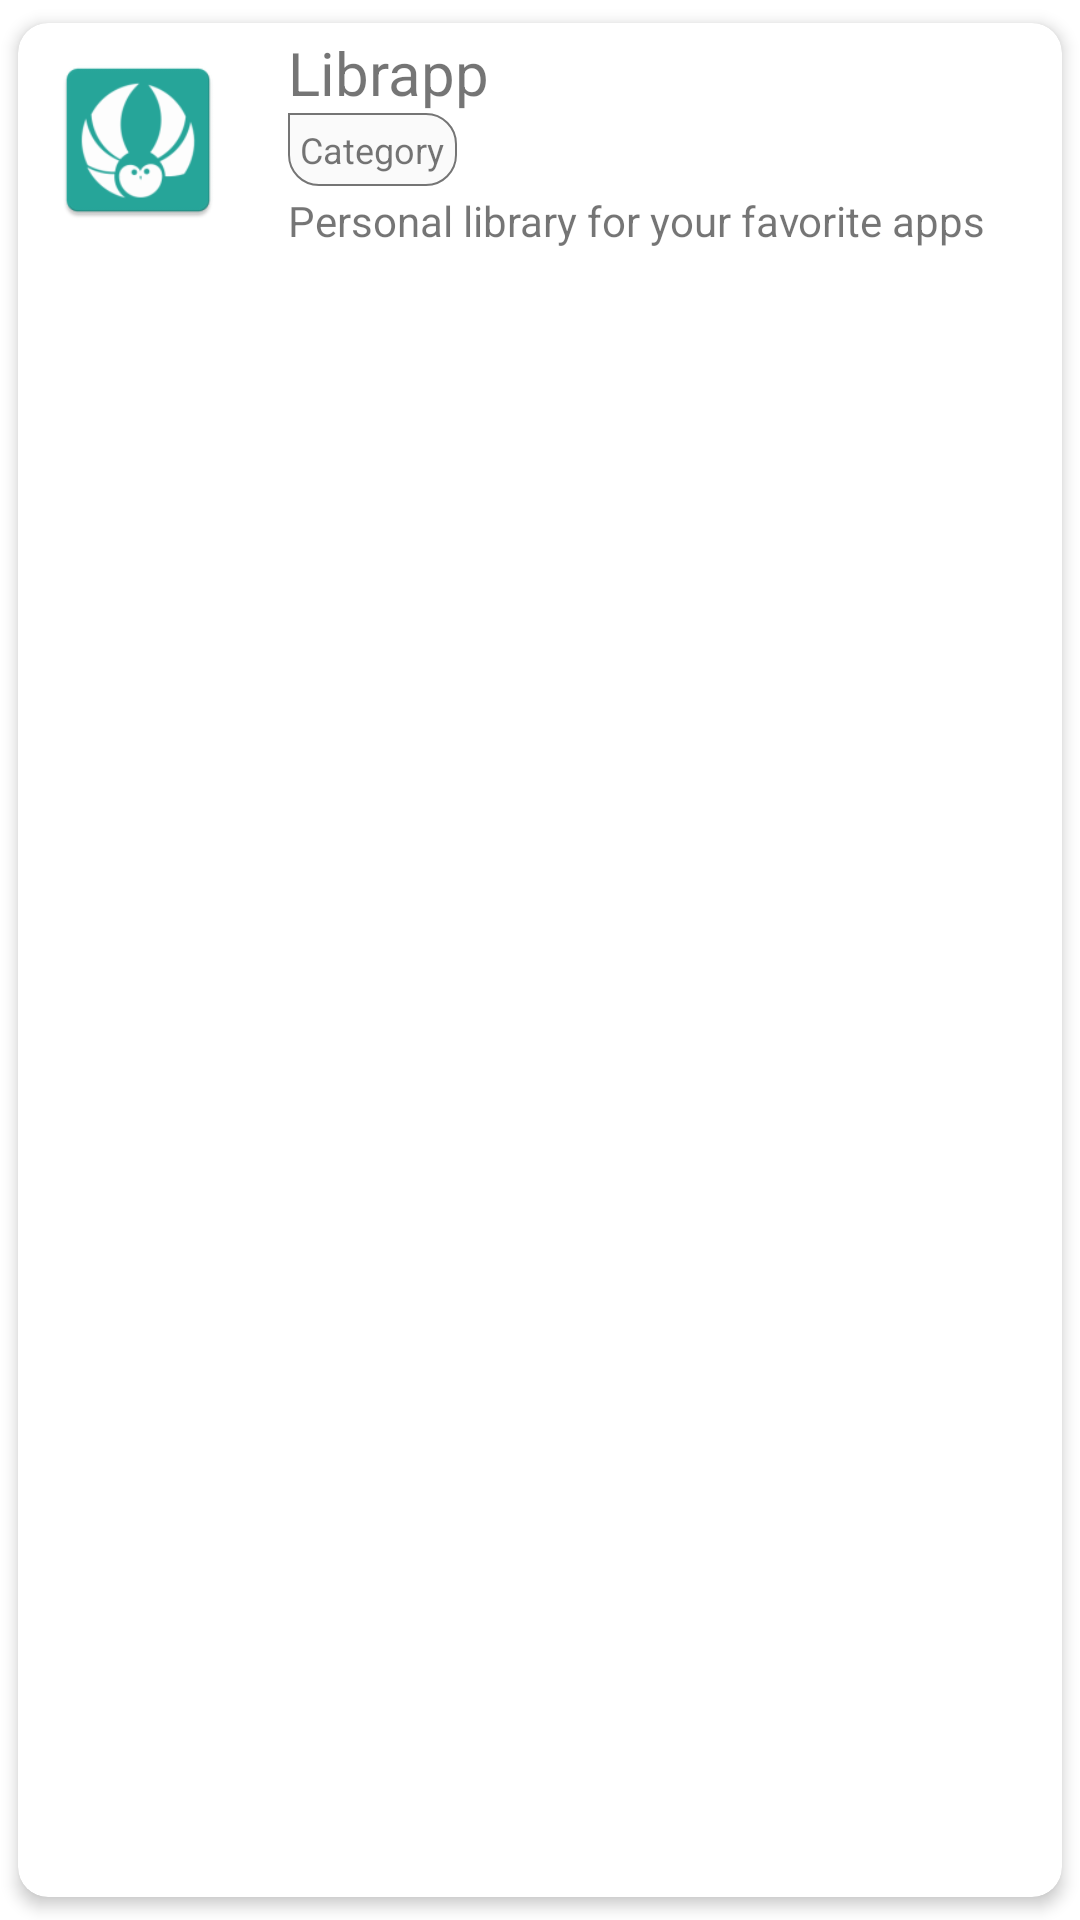

Layout XML and referenced resources for this Android screen:
<!-- AndroidManifest.xml: application theme AppTheme -->
<!-- res/layout/fragment_list.xml -->
<?xml version="1.0" encoding="utf-8"?>
<androidx.cardview.widget.CardView xmlns:android="http://schemas.android.com/apk/res/android"
    xmlns:cardview="http://schemas.android.com/apk/res-auto"
    android:layout_width="match_parent"
    android:layout_height="wrap_content"
    android:layout_marginBottom="-5sp"
    android:background="@color/colorPrimary"
    android:orientation="vertical"
    cardview:cardBackgroundColor="@color/colorPrimary"
    cardview:cardCornerRadius="10sp"
    cardview:cardElevation="3sp"
    cardview:cardUseCompatPadding="true">

    <ImageView
        android:id="@+id/app_delete"
        android:layout_width="28sp"
        android:layout_height="28sp"
        android:layout_marginStart="7sp"
        android:layout_marginBottom="7sp"
        android:padding="5sp"
        android:layout_alignParentEnd="true"
        android:layout_gravity="end"
        android:src="@drawable/ic_delete" />


    <RelativeLayout
        android:layout_width="match_parent"
        android:layout_height="wrap_content"
        android:orientation="vertical"
        android:paddingStart="10sp"
        android:paddingEnd="10sp"
        android:paddingTop="3sp"
        android:paddingBottom="3sp">


        <ImageView
            android:id="@+id/app_image_list"
            android:layout_width="60sp"
            android:layout_height="60sp"
            android:layout_centerVertical="true"
            android:src="@mipmap/ic_launcher" />

        <TextView
            android:id="@+id/app_text_list"
            android:layout_width="wrap_content"
            android:layout_height="wrap_content"
            android:layout_marginStart="80sp"
            android:layout_marginEnd="20sp"
            android:maxLines="1"
            android:text="@string/app_name"
            android:textSize="20sp" />

        <LinearLayout
            android:id="@+id/app_category_list_id"
            android:layout_width="wrap_content"
            android:layout_height="wrap_content"
            android:layout_below="@+id/app_text_list"
            android:layout_marginStart="80sp"
            android:background="@drawable/button_sharp"
            android:padding="4sp">

            <TextView
                android:id="@+id/app_category_list"
                android:layout_width="wrap_content"
                android:layout_height="wrap_content"
                android:textSize="12sp"
                android:text="@string/category_info" />
        </LinearLayout>

        <TextView
            android:id="@+id/app_desc_list"
            android:layout_width="wrap_content"
            android:layout_height="wrap_content"
            android:layout_below="@+id/app_category_list_id"
            android:layout_marginStart="80sp"
            android:layout_marginTop="2sp"
            android:text="@string/app_desc" />
    </RelativeLayout>
</androidx.cardview.widget.CardView>
<!-- resources referenced by this layout -->
<resources>
  <color name="colorPrimary">#ffffff</color>
  <!-- drawable button_sharp (drawable) -->
  <?xml version="1.0" encoding="utf-8"?>
  <shape xmlns:android="http://schemas.android.com/apk/res/android"
      android:shape="rectangle">
      <corners
          android:topLeftRadius="0sp"
          android:topRightRadius="10sp"
          android:bottomLeftRadius="10sp"
          android:bottomRightRadius="10sp" />
      <padding android:top="0sp" />
      <solid android:color="#fafafa" />
      <stroke android:width="2px" android:color="#757575"/>
  </shape>
  <!-- mipmap ic_launcher: png bitmap (mipmap-hdpi, 2720 bytes) -->
  <string name="app_desc">Personal library for your favorite apps</string>
  <string name="app_name">Librapp</string>
  <string name="category_info">Category</string>
  <style name="AppTheme" parent="Theme.MaterialComponents.Light.NoActionBar">
          <item name="colorPrimary">@color/colorPrimary</item>
          <item name="colorPrimaryDark">@color/colorPrimaryDark</item>
          <item name="colorAccent">@android:color/transparent</item>
          <item name="android:textColorSecondary">@color/colorPrimary</item>
          <item name="android:windowLightStatusBar" tools:targetApi="23">true</item>
          <item name="android:windowAnimationStyle">@style/WindowAnimationTransition</item>
      </style>
  <color name="colorPrimaryDark">#ffffff</color>
  <style name="WindowAnimationTransition">
          <item name="android:windowEnterAnimation">@android:anim/fade_in</item>
          <item name="android:windowExitAnimation">@android:anim/fade_out</item>
      </style>
</resources>
